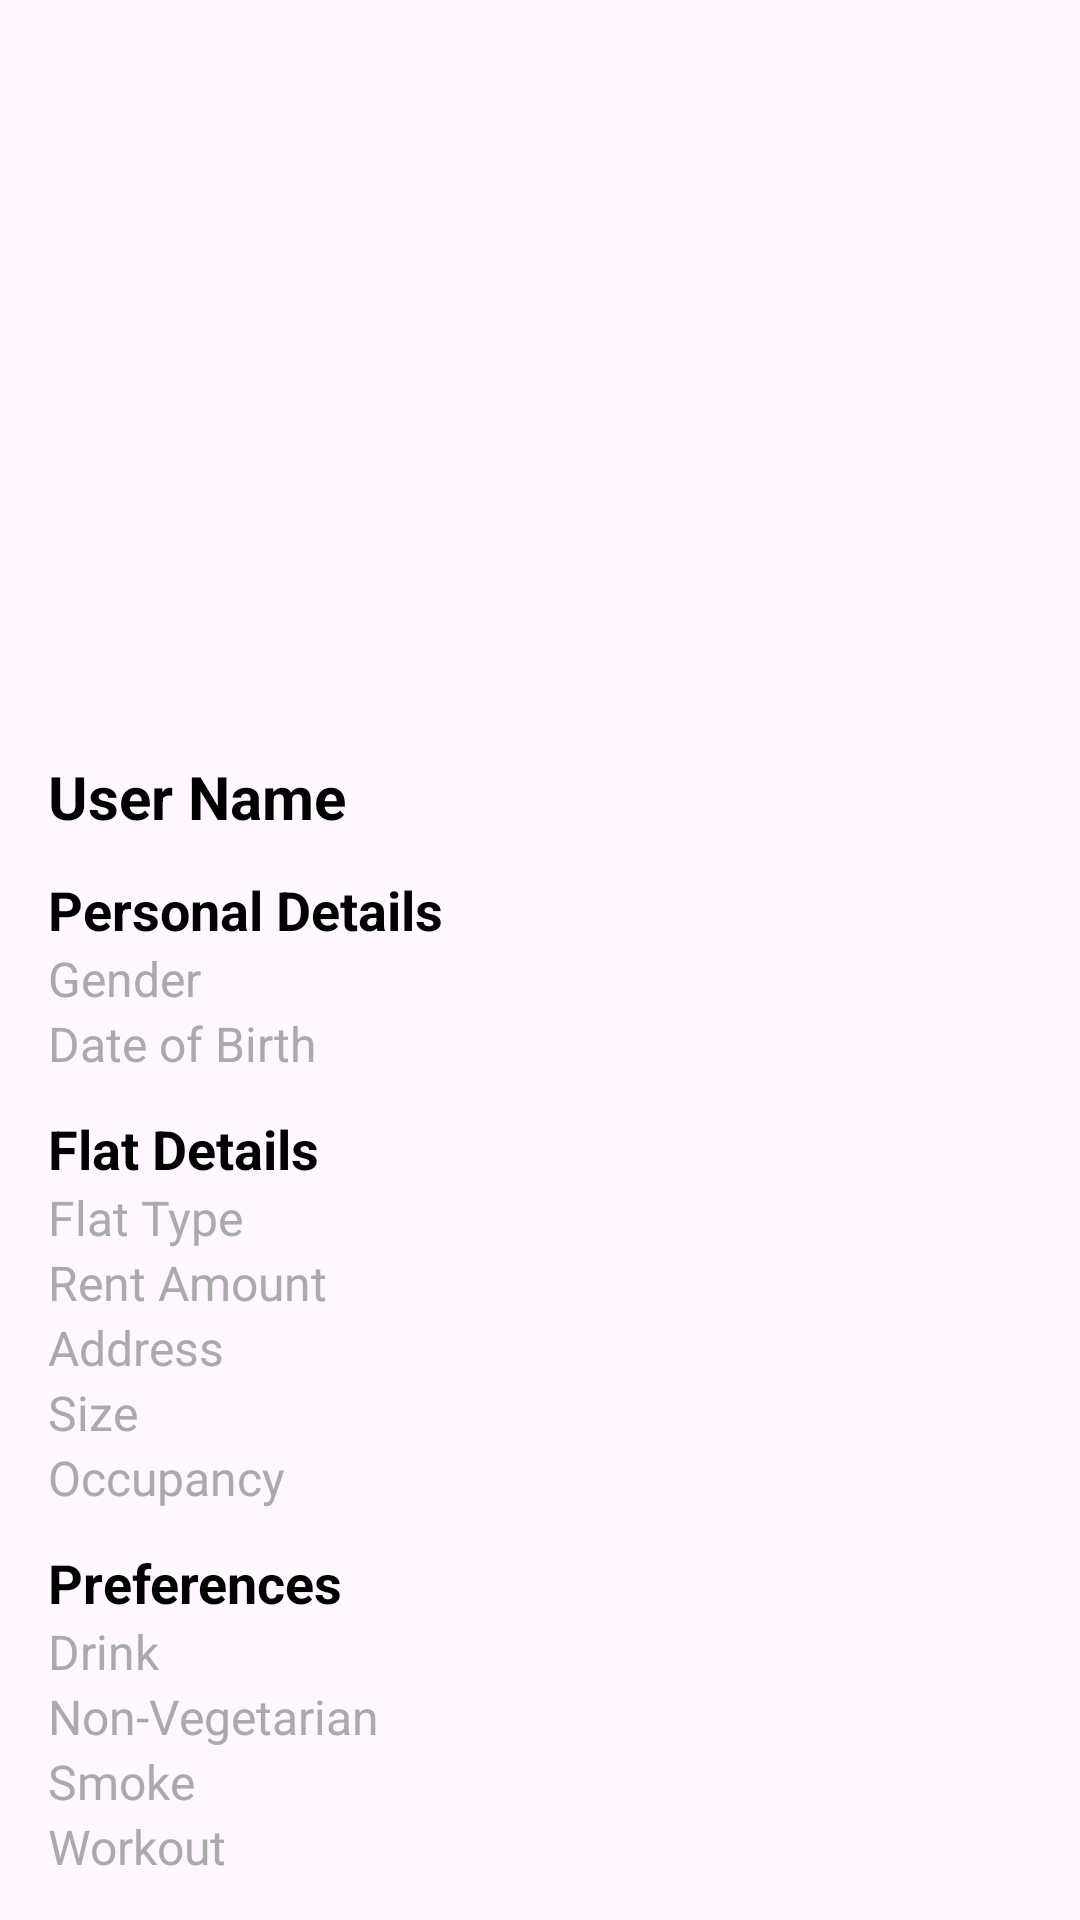

Produce the Android XML layout that renders to this screen, including the resource entries it uses.
<!-- AndroidManifest.xml: application theme Theme.UniRoomie -->
<!-- res/layout/activity_user_detail.xml -->
<?xml version="1.0" encoding="utf-8"?>
<ScrollView
    xmlns:android="http://schemas.android.com/apk/res/android"
    android:layout_width="match_parent"
    android:layout_height="match_parent"
    android:padding="16dp">

    <LinearLayout
        android:layout_width="match_parent"
        android:layout_height="wrap_content"
        android:orientation="vertical">

        
        <ImageView
            android:id="@+id/flatImageDetail"
            android:layout_width="match_parent"
            android:layout_height="220dp"
            android:scaleType="centerCrop"
            android:src="@drawable/house_1" />

        
        <TextView
            android:id="@+id/userNameDetail"
            android:layout_width="wrap_content"
            android:layout_height="wrap_content"
            android:layout_marginTop="16dp"
            android:text="User Name"
            android:textSize="20sp"
            android:textStyle="bold"
            android:textColor="@android:color/black" />

        
        <TextView
            android:layout_width="wrap_content"
            android:layout_height="wrap_content"
            android:text="Personal Details"
            android:textSize="18sp"
            android:textStyle="bold"
            android:layout_marginTop="12dp"
            android:textColor="@android:color/black" />

        <TextView
            android:id="@+id/genderDetail"
            android:layout_width="wrap_content"
            android:layout_height="wrap_content"
            android:text="Gender"
            android:textSize="16sp"
            android:textColor="@android:color/darker_gray" />

        <TextView
            android:id="@+id/dobDetail"
            android:layout_width="wrap_content"
            android:layout_height="wrap_content"
            android:text="Date of Birth"
            android:textSize="16sp"
            android:textColor="@android:color/darker_gray" />

        
        <TextView
            android:layout_width="wrap_content"
            android:layout_height="wrap_content"
            android:text="Flat Details"
            android:textSize="18sp"
            android:textStyle="bold"
            android:layout_marginTop="12dp"
            android:textColor="@android:color/black" />

        <TextView
            android:id="@+id/flatTypeDetail"
            android:layout_width="wrap_content"
            android:layout_height="wrap_content"
            android:text="Flat Type"
            android:textSize="16sp"
            android:textColor="@android:color/darker_gray" />

        <TextView
            android:id="@+id/rentAmountDetail"
            android:layout_width="wrap_content"
            android:layout_height="wrap_content"
            android:text="Rent Amount"
            android:textSize="16sp"
            android:textColor="@android:color/darker_gray" />

        <TextView
            android:id="@+id/addressDetail"
            android:layout_width="wrap_content"
            android:layout_height="wrap_content"
            android:text="Address"
            android:textSize="16sp"
            android:textColor="@android:color/darker_gray" />

        <TextView
            android:id="@+id/sizeDetail"
            android:layout_width="wrap_content"
            android:layout_height="wrap_content"
            android:text="Size"
            android:textSize="16sp"
            android:textColor="@android:color/darker_gray" />

        <TextView
            android:id="@+id/occupancyDetail"
            android:layout_width="wrap_content"
            android:layout_height="wrap_content"
            android:text="Occupancy"
            android:textSize="16sp"
            android:textColor="@android:color/darker_gray" />

        
        <TextView
            android:layout_width="wrap_content"
            android:layout_height="wrap_content"
            android:text="Preferences"
            android:textSize="18sp"
            android:textStyle="bold"
            android:layout_marginTop="12dp"
            android:textColor="@android:color/black" />

        <TextView
            android:id="@+id/drinkPreferenceDetail"
            android:layout_width="wrap_content"
            android:layout_height="wrap_content"
            android:text="Drink"
            android:textSize="16sp"
            android:textColor="@android:color/darker_gray" />

        <TextView
            android:id="@+id/nonVegetarianPreferenceDetail"
            android:layout_width="wrap_content"
            android:layout_height="wrap_content"
            android:text="Non-Vegetarian"
            android:textSize="16sp"
            android:textColor="@android:color/darker_gray" />

        <TextView
            android:id="@+id/smokePreferenceDetail"
            android:layout_width="wrap_content"
            android:layout_height="wrap_content"
            android:text="Smoke"
            android:textSize="16sp"
            android:textColor="@android:color/darker_gray" />

        <TextView
            android:id="@+id/workoutPreferenceDetail"
            android:layout_width="wrap_content"
            android:layout_height="wrap_content"
            android:text="Workout"
            android:textSize="16sp"
            android:textColor="@android:color/darker_gray" />

    </LinearLayout>
</ScrollView>
<!-- resources referenced by this layout -->
<resources>
  <style name="Theme.UniRoomie" parent="Base.Theme.UniRoomie" />
  <style name="Base.Theme.UniRoomie" parent="Theme.Material3.DayNight.NoActionBar">
          
          
      </style>
</resources>
